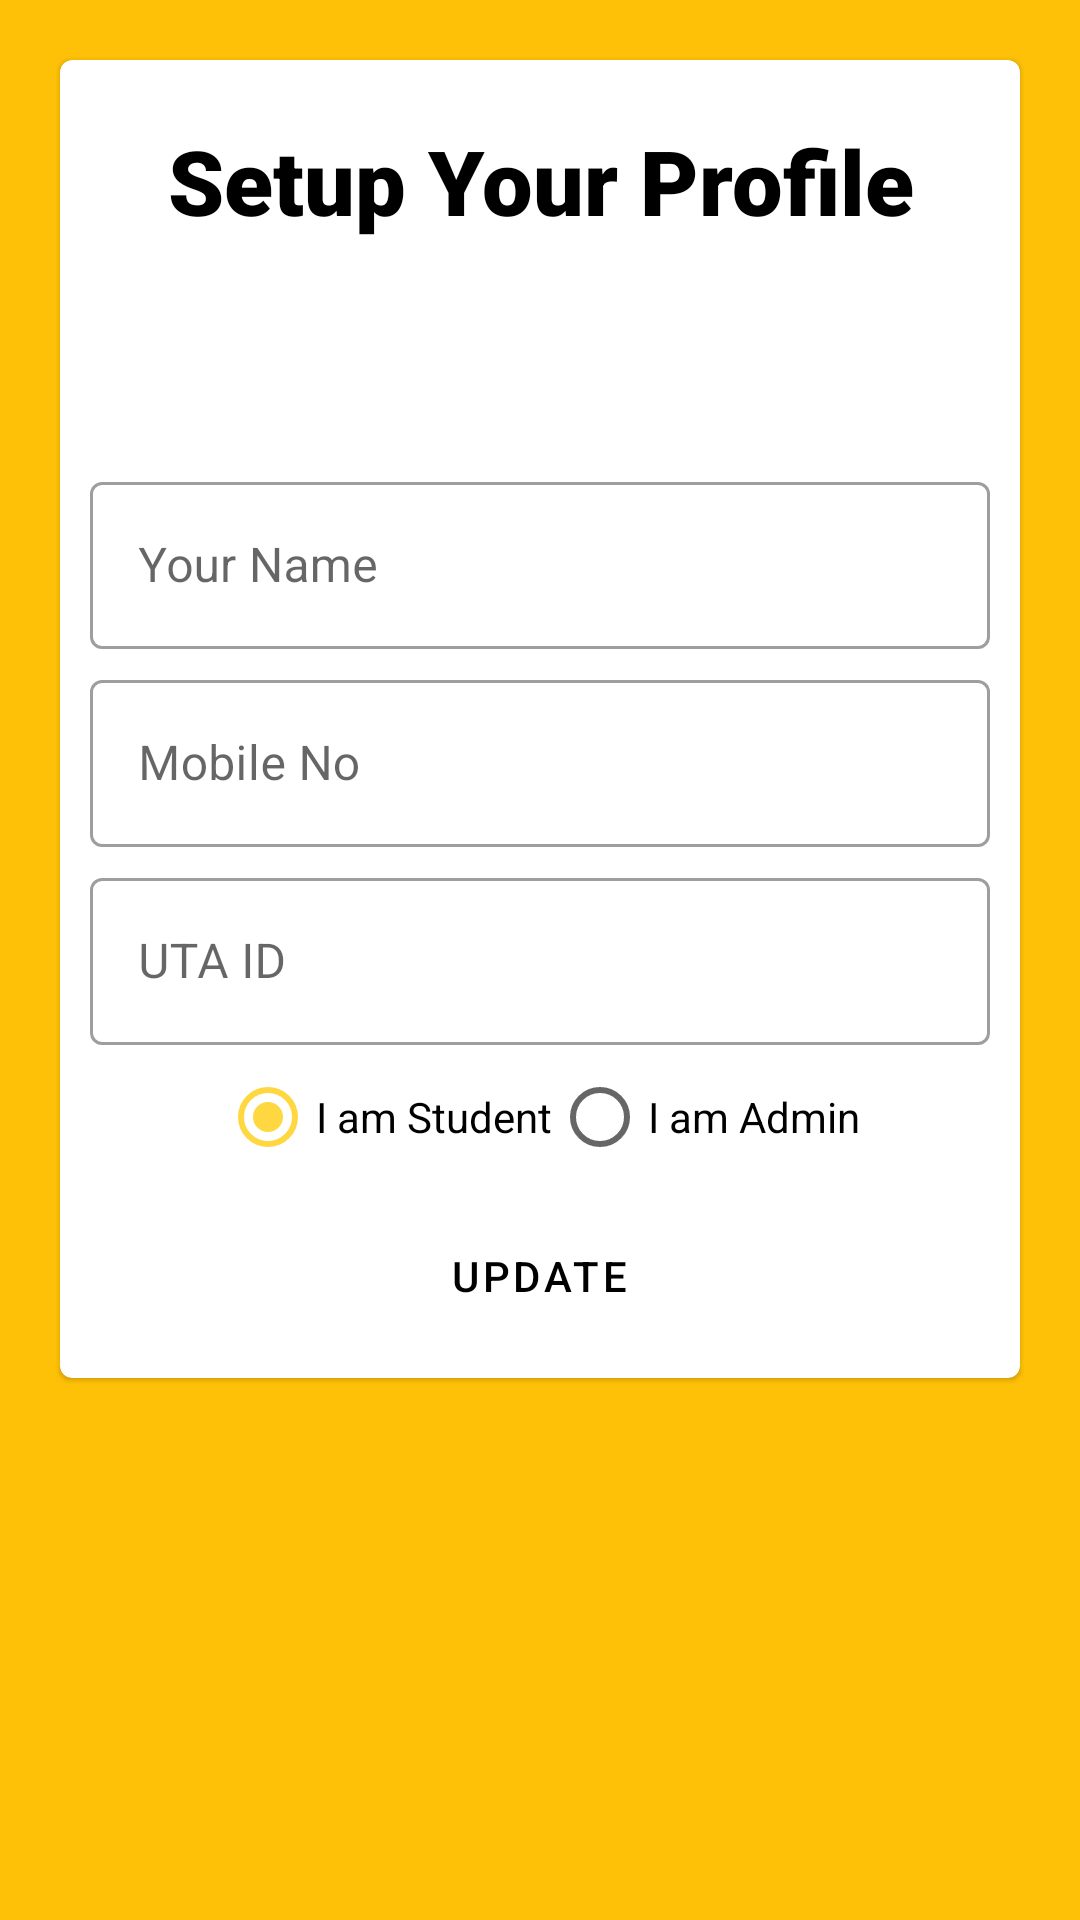

Android layout source for this screen:
<!-- AndroidManifest.xml: application theme Theme.UTA -->
<!-- res/layout/activity_profile_update.xml -->
<?xml version="1.0" encoding="utf-8"?>
<RelativeLayout xmlns:android="http://schemas.android.com/apk/res/android"
    android:layout_width="match_parent"
    android:layout_height="match_parent"
    xmlns:tools="http://schemas.android.com/tools"
    android:background="@color/amber_500"
    tools:context=".ProfileUpdateActivity"
    >

<com.google.android.material.card.MaterialCardView
    android:layout_width="match_parent"
    android:layout_height="wrap_content"
    android:layout_centerHorizontal="true"
    android:elevation="20dp"
    android:layout_margin="20dp"
    >
    <LinearLayout
        android:layout_width="match_parent"
        android:layout_height="wrap_content"
        android:orientation="vertical"
        android:paddingBottom="10dp"
        >
    <TextView
        android:layout_width="match_parent"
        android:layout_height="wrap_content"
        android:layout_marginTop="20dp"
        android:textSize="30sp"
        android:text="Setup Your Profile"
        android:textStyle="bold"
        android:fontFamily="sans-serif-black"
        android:textColor="@color/black"
        android:gravity="center_horizontal"
        android:id="@+id/tv_loginForm"
        />

    <ImageView
        android:layout_width="70dp"
        android:layout_height="70dp"
        android:src="@drawable/ic_baseline_person_add_alt_1_24"
        android:layout_gravity="center_horizontal"
        />

    <LinearLayout
        android:layout_width="match_parent"
        android:layout_height="wrap_content"
        android:orientation="vertical"
        android:gravity="center_horizontal"
        android:paddingLeft="10dp"
        android:paddingRight="10dp"
        >
        <com.google.android.material.textfield.TextInputLayout
            android:layout_width="match_parent"
            android:layout_height="wrap_content"
            style="@style/Widget.MaterialComponents.TextInputLayout.OutlinedBox"
            android:layout_marginTop="5dp">
            <com.google.android.material.textfield.TextInputEditText
                android:layout_width="match_parent"
                android:layout_height="wrap_content"
                android:hint="Your Name"
                android:inputType="textPersonName"
                android:id="@+id/et_name"
                />
        </com.google.android.material.textfield.TextInputLayout>

        <com.google.android.material.textfield.TextInputLayout
            android:layout_width="match_parent"
            android:layout_height="wrap_content"
            style="@style/Widget.MaterialComponents.TextInputLayout.OutlinedBox"
            android:layout_marginTop="5dp">
            <com.google.android.material.textfield.TextInputEditText
                android:layout_width="match_parent"
                android:layout_height="wrap_content"
                android:hint="Mobile No"
                android:inputType="phone"
                android:id="@+id/et_phone"
                />
        </com.google.android.material.textfield.TextInputLayout>

        <com.google.android.material.textfield.TextInputLayout
            android:layout_width="match_parent"
            android:layout_height="wrap_content"
            style="@style/Widget.MaterialComponents.TextInputLayout.OutlinedBox"
            android:layout_marginTop="5dp">
            <com.google.android.material.textfield.TextInputEditText
                android:layout_width="match_parent"
                android:layout_height="wrap_content"
                android:hint="UTA ID"
                android:inputType="text"
                android:id="@+id/et_utaid"
                />
        </com.google.android.material.textfield.TextInputLayout>

        <RadioGroup
            android:layout_width="wrap_content"
            android:layout_height="wrap_content"
            android:orientation="horizontal"
            android:id="@+id/radio_group"
            >
            <RadioButton
                android:layout_width="wrap_content"
                android:layout_height="wrap_content"
                android:text="I am Student"
                android:checked="true"
                android:id="@+id/radio_student"
                />
            <RadioButton
                android:layout_width="wrap_content"
                android:layout_height="wrap_content"
                android:text="I am Admin"
                android:id="@+id/radio_admin"
                />
        </RadioGroup>

        <Button
            android:layout_width="wrap_content"
            android:layout_height="wrap_content"
            android:layout_gravity="center_horizontal"
            android:layout_marginTop="5dp"
            android:id="@+id/btn_update_profile"
            android:textColor="@color/black"
            android:backgroundTint="@color/amber_500"
            style="@style/Widget.MaterialComponents.Button.OutlinedButton"
            android:text="Update"/>

    </LinearLayout>
    </LinearLayout>

</com.google.android.material.card.MaterialCardView>

</RelativeLayout>
<!-- resources referenced by this layout -->
<resources>
  <color name="amber_500">#ffc107</color>
  <color name="black">#FF000000</color>
  <style name="Theme.UTA" parent="Theme.MaterialComponents.DayNight.NoActionBar">
          
  
  
  
  
          <item name="colorPrimary">@color/amber_500</item>
          <item name="colorPrimaryVariant">@color/amber_700</item>
          <item name="colorOnPrimary">@color/black</item>
  
          
          <item name="colorSecondary">@color/amber_accent_200</item>
          <item name="colorSecondaryVariant">@color/amber_accent_700</item>
          <item name="colorOnSecondary">@color/black</item>
          
          <item name="android:statusBarColor">?attr/colorPrimaryVariant</item>
          
      </style>
  <color name="amber_700">#ffa000</color>
  <color name="amber_accent_200">#ffd740</color>
  <color name="amber_accent_700">#ffab00</color>
</resources>
